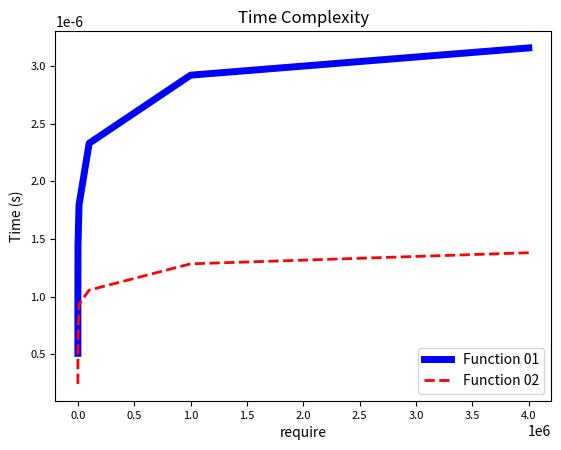

Recreate this plot in Python.
import time
import matplotlib.pyplot as plt

def fibonacci_01(require):
    fibonacci_list = [1, 2]
    sum_of_evenNumber = 0
    
    i = 1
    while True:
        if fibonacci_list[i] < require and fibonacci_list[i] % 2 == 0:
            sum_of_evenNumber += fibonacci_list[i]
            pass
        elif fibonacci_list[i] > require:
            # print("sum_of_evenNumber 01: ",sum_of_evenNumber)
            break
        
        fibonacci_list.append(fibonacci_list[i] + fibonacci_list[i-1])
        i += 1
    pass


def fibonacci_02(require):
    a, b = 1, 2
    sum_of_even_number = 0
    
    while b < require:
        if b % 2 == 0:
            sum_of_even_number += b
        a, b = b, a + b
    
    # print("sum of evenNumber 02: ", sum_of_even_number)
    return sum_of_even_number
    pass

# def fibonacci_03(require):
#     def fibonacci_recursive(n):
#         if n <= 1:
#             return n
#         else:
#             return fibonacci_recursive(n-1) + fibonacci_recursive(n-2)
    
#     sum_of_even_number = 0
#     n = 0
#     fib = 0
#     while fib <= require:
#         fib = fibonacci_recursive(n)
#         if fib % 2 == 0:
#             sum_of_even_number += fib
#         n += 1
    
#     return sum_of_even_number
        

def measure_average_time(func, arg, num_trials=1000):
    total_time = 0
    for _ in range(num_trials):
        start_time = time.time()
        func(arg)
        end_time = time.time()
        total_time += end_time - start_time
    return total_time / num_trials

require_list = [10, 100, 1000, 10000, 100000, 1000000, 4000000]
# require_list = [10, 100, 1000]
time_list_01 = []
time_list_02 = []
# time_list_03 = []

for require in require_list:
    time_01 = measure_average_time(fibonacci_01, require)
    time_list_01.append(time_01)
    
    time_02 = measure_average_time(fibonacci_02, require)
    time_list_02.append(time_02)
    
    # time_03 = measure_average_time(fibonacci_03, require)
    # time_list_03.append(time_03)



plt.plot(require_list, time_list_01, color='b', linestyle='-', linewidth=5, label='Function 01')
plt.plot(require_list, time_list_02, color='r', linestyle='--', linewidth=2, label='Function 02')
# plt.plot(require_list, time_list_03, color='y', linestyle='-.', linewidth=3, label='Function 03')
plt.xlabel('require', fontsize=10)
plt.ylabel('Time (s)', fontsize=10)
plt.title('Time Complexity', fontsize=12)
# plt.xticks(require_list, ['{:,.0f}'.format(num) for num in require_list], fontsize=10)
# plt.xticks(require_list, ['{:,.0e}'.format(num) for num in require_list], fontsize=5)
plt.xticks(fontsize=8)
plt.yticks(fontsize=8)
plt.legend(fontsize=10)
plt.show()